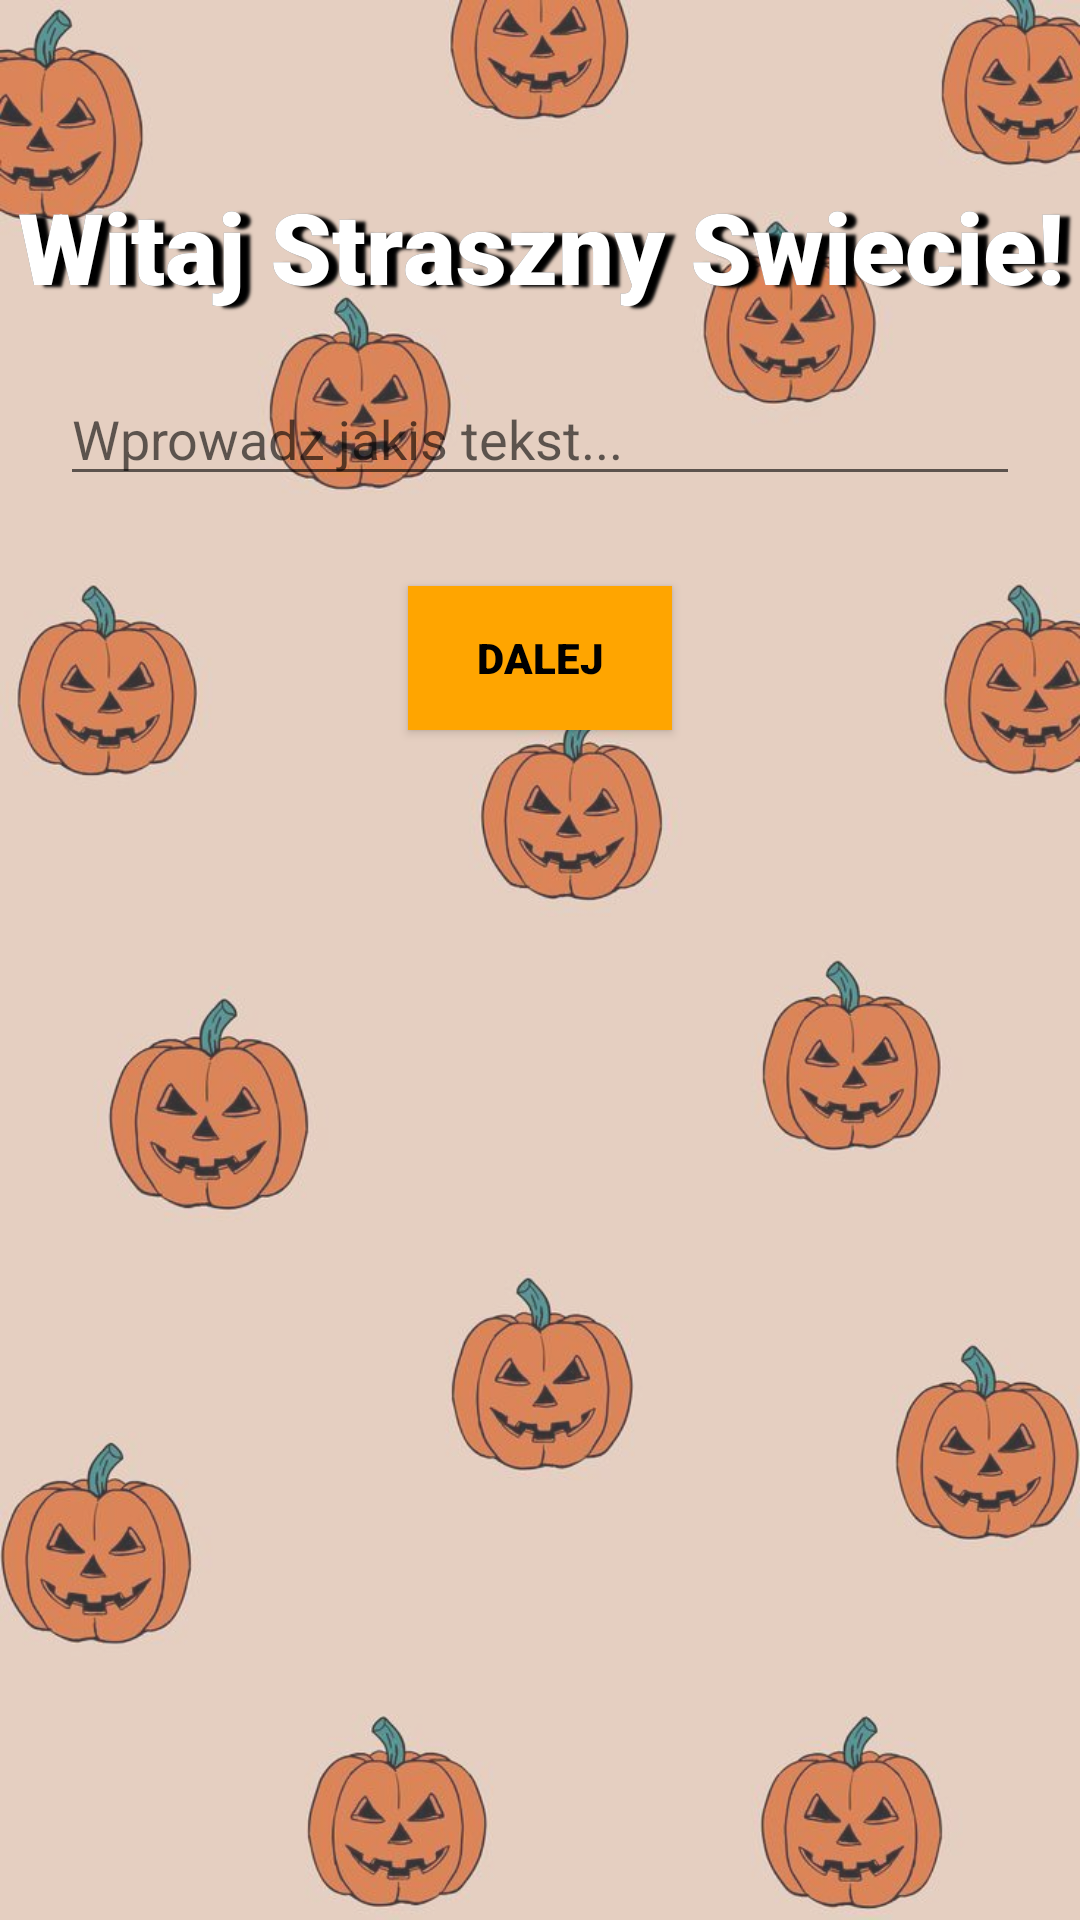

The Android layout XML behind this screen, and the referenced resources:
<!-- AndroidManifest.xml: activity theme Theme.AppCompat.Light -->
<!-- res/layout/activity_main.xml -->
<RelativeLayout xmlns:android="http://schemas.android.com/apk/res/android"
    android:layout_width="match_parent"
    android:layout_height="match_parent">
    <LinearLayout
        android:layout_width="match_parent"
        android:layout_height="match_parent"
        android:background="@drawable/halloween_bg"
        android:alpha="0.8">
    </LinearLayout>

    
    <TextView
        android:id="@+id/textViewOutline"
        android:layout_width="match_parent"
        android:layout_height="wrap_content"
        android:layout_marginTop="60dp"
        android:fontFamily="sans-serif-black"
        android:gravity="center"
        android:text="@string/textViewOutline"
        android:textSize="33sp"
        android:textColor="@android:color/black"
        android:shadowColor="@android:color/black"
        android:shadowDx="10"
        android:shadowDy="2"
        android:shadowRadius="2" />

    
    <TextView
        android:id="@+id/textView"
        android:layout_width="match_parent"
        android:layout_height="wrap_content"
        android:layout_marginTop="60dp"
        android:fontFamily="sans-serif-black"
        android:gravity="center"
        android:text="@string/textView"
        android:textSize="33sp"
        android:textColor="@android:color/white"/>

    
    <EditText
        android:id="@+id/editText"
        android:layout_width="match_parent"
        android:layout_height="wrap_content"
        android:layout_below="@id/textView"
        android:layout_marginTop="20dp"
        android:layout_marginLeft="20dp"
        android:layout_marginRight="20dp"
        android:hint="@string/editText"
        android:inputType="text"/>

    
    <Button
        android:id="@+id/startNewActivityButton"
        android:layout_width="wrap_content"
        android:layout_height="wrap_content"
        android:layout_below="@id/editText"
        android:layout_centerHorizontal="true"
        android:background="@color/orange"
        android:fontFamily="sans-serif-black"
        android:textColor="@color/black"
        android:layout_marginTop="30dp"
        android:padding="10dp"
        android:text="@string/startNewActivityButton" />

</RelativeLayout>
<!-- resources referenced by this layout -->
<resources>
  <color name="black">#FF000000</color>
  <color name="orange">#FFA500</color>
  <!-- drawable halloween_bg: jpg bitmap (drawable, 70241 bytes) -->
  <string name="editText">Wprowadz jakis tekst...</string>
  <string name="startNewActivityButton">Dalej</string>
  <string name="textView">Witaj Straszny Swiecie!</string>
  <string name="textViewOutline">Witaj Straszny Swiecie!</string>
</resources>
